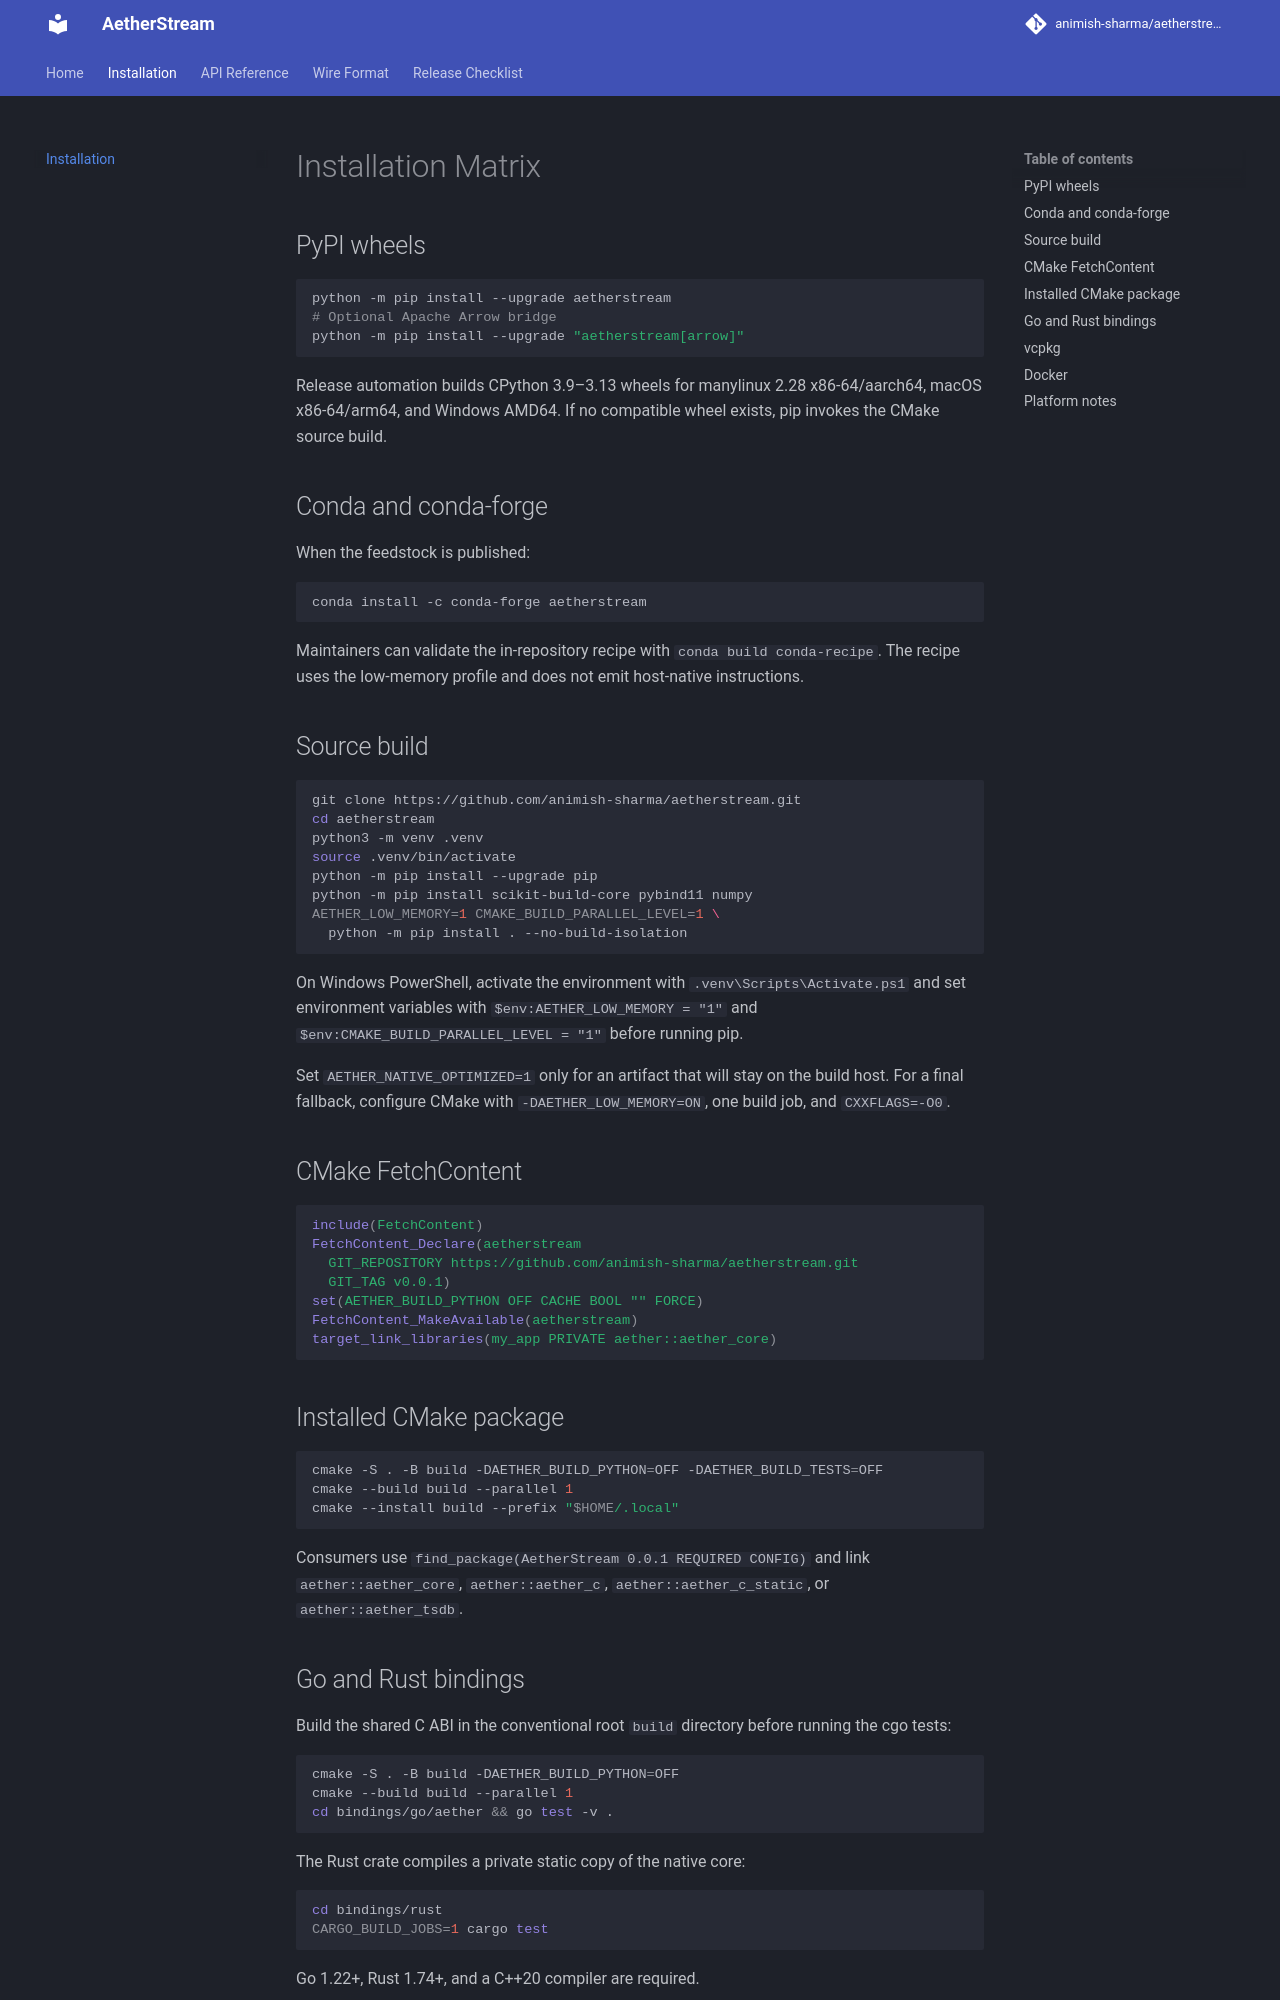

repository: Animish-Sharma/AetherStream · page: INSTALLATION/index.html · generator: mkdocs

# Installation Matrix

## PyPI wheels

```bash
python -m pip install --upgrade aetherstream
# Optional Apache Arrow bridge
python -m pip install --upgrade "aetherstream[arrow]"
```

Release automation builds CPython 3.9–3.13 wheels for manylinux 2.28 x86-64/aarch64, macOS x86-64/arm64, and Windows AMD64. If no compatible wheel exists, pip invokes the CMake source build.

## Conda and conda-forge

When the feedstock is published:

```bash
conda install -c conda-forge aetherstream
```

Maintainers can validate the in-repository recipe with `conda build conda-recipe`. The recipe uses the low-memory profile and does not emit host-native instructions.

## Source build

```bash
git clone https://github.com/animish-sharma/aetherstream.git
cd aetherstream
python3 -m venv .venv
source .venv/bin/activate
python -m pip install --upgrade pip
python -m pip install scikit-build-core pybind11 numpy
AETHER_LOW_MEMORY=1 CMAKE_BUILD_PARALLEL_LEVEL=1 \
  python -m pip install . --no-build-isolation
```

On Windows PowerShell, activate the environment with `.venv\Scripts\Activate.ps1` and set environment variables with `$env:AETHER_LOW_MEMORY = "1"` and `$env:CMAKE_BUILD_PARALLEL_LEVEL = "1"` before running pip.

Set `AETHER_NATIVE_OPTIMIZED=1` only for an artifact that will stay on the build host. For a final fallback, configure CMake with `-DAETHER_LOW_MEMORY=ON`, one build job, and `CXXFLAGS=-O0`.

## CMake FetchContent

```cmake
include(FetchContent)
FetchContent_Declare(aetherstream
  GIT_REPOSITORY https://github.com/animish-sharma/aetherstream.git
  GIT_TAG v0.0.1)
set(AETHER_BUILD_PYTHON OFF CACHE BOOL "" FORCE)
FetchContent_MakeAvailable(aetherstream)
target_link_libraries(my_app PRIVATE aether::aether_core)
```

## Installed CMake package

```bash
cmake -S . -B build -DAETHER_BUILD_PYTHON=OFF -DAETHER_BUILD_TESTS=OFF
cmake --build build --parallel 1
cmake --install build --prefix "$HOME/.local"
```

Consumers use `find_package(AetherStream 0.0.1 REQUIRED CONFIG)` and link
`aether::aether_core`, `aether::aether_c`, `aether::aether_c_static`, or
`aether::aether_tsdb`.
